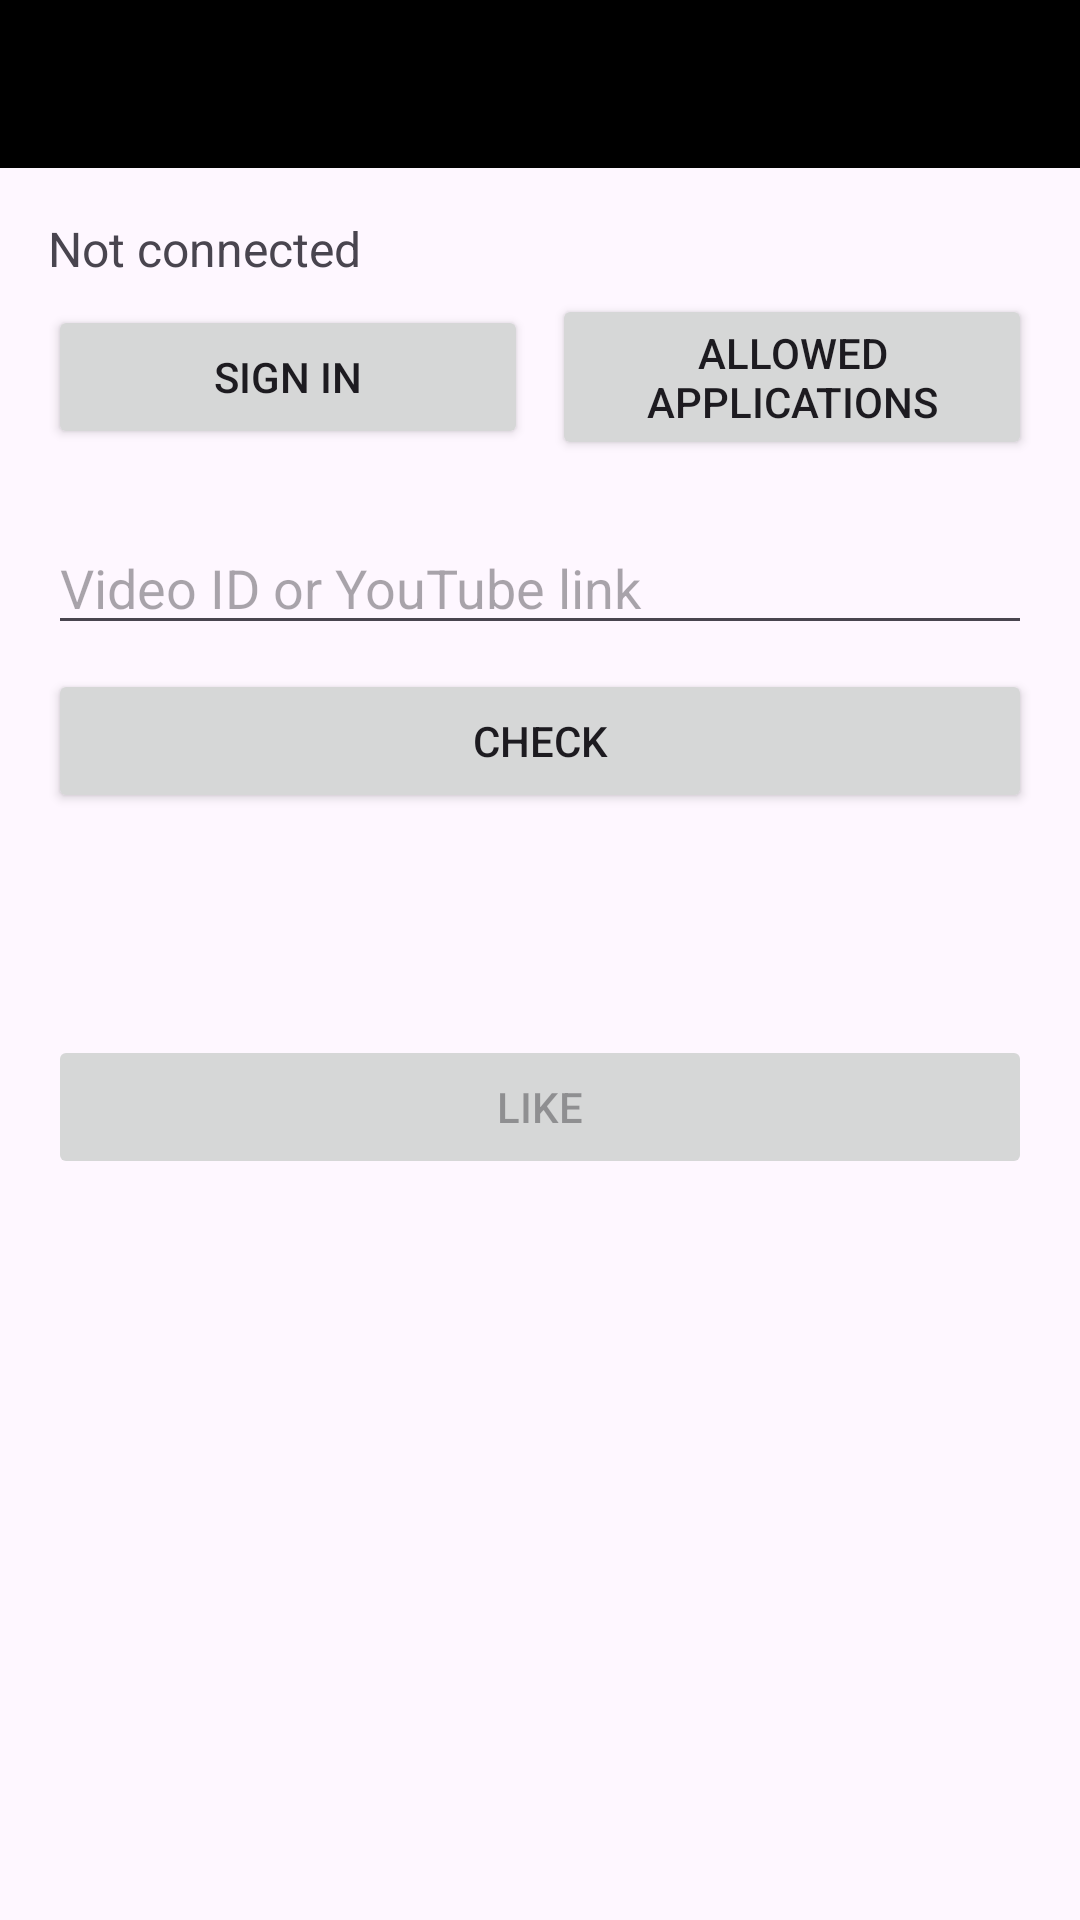

Layout XML and referenced resources for this Android screen:
<!-- AndroidManifest.xml: application theme Theme.Material3.DayNight.NoActionBar -->
<!-- res/layout/activity_main.xml -->
<?xml version="1.0" encoding="utf-8"?>
<LinearLayout 
    xmlns:android="http://schemas.android.com/apk/res/android"
    xmlns:app="http://schemas.android.com/apk/res-auto"
    xmlns:tools="http://schemas.android.com/tools"
    android:layout_width="match_parent"
    android:layout_height="match_parent"
    android:orientation="vertical"
    android:fitsSystemWindows="true">

    <androidx.appcompat.widget.Toolbar
        android:id="@+id/main_toolbar"
        android:layout_width="match_parent"
        android:layout_height="56dp"
        android:background="@android:color/black"
        app:titleTextColor="@android:color/white" /> 

    <androidx.core.widget.NestedScrollView 
        android:layout_width="match_parent"
        android:layout_height="0dp"
        android:layout_weight="1"
        android:clipToPadding="false"
        android:fillViewport="true"
        android:scrollbars="vertical">

        <androidx.constraintlayout.widget.ConstraintLayout
            android:layout_width="match_parent"
            android:layout_height="wrap_content"
            android:padding="16dp">

            <TextView
                android:id="@+id/account_line"
                android:layout_width="0dp"
                android:layout_height="wrap_content"
                android:text="@string/account_not_connected"
                android:textSize="16sp"
                app:layout_constraintEnd_toEndOf="parent"
                app:layout_constraintStart_toStartOf="parent"
                app:layout_constraintTop_toTopOf="parent" />

            <Button
                android:id="@+id/account_button"
                android:layout_width="0dp"
                android:layout_height="wrap_content"
                android:layout_marginTop="8dp"
                android:layout_marginEnd="4dp"
                android:text="@string/sign_in"
                app:layout_constraintEnd_toStartOf="@+id/allowed_apps_button"
                app:layout_constraintHorizontal_chainStyle="spread"
                app:layout_constraintStart_toStartOf="parent"
                app:layout_constraintTop_toBottomOf="@id/account_line" />

            <Button
                android:id="@+id/allowed_apps_button"
                android:layout_width="0dp"
                android:layout_height="wrap_content"
                android:layout_marginStart="4dp"
                android:text="@string/allowed_apps"
                app:layout_constraintBottom_toBottomOf="@id/account_button"
                app:layout_constraintEnd_toEndOf="parent"
                app:layout_constraintStart_toEndOf="@id/account_button"
                app:layout_constraintTop_toTopOf="@id/account_button" />

            <EditText
                android:id="@+id/video_field"
                android:layout_width="0dp"
                android:layout_height="wrap_content"
                android:layout_marginTop="24dp"
                android:autofillHints="url"
                android:hint="@string/video_hint"
                android:imeOptions="actionGo"
                android:inputType="textUri"
                android:maxLines="1"
                app:layout_constraintEnd_toEndOf="parent"
                app:layout_constraintStart_toStartOf="parent"
                app:layout_constraintTop_toBottomOf="@id/account_button" />

            <Button
                android:id="@+id/check_button"
                android:layout_width="0dp"
                android:layout_height="wrap_content"
                android:layout_marginTop="8dp"
                android:text="@string/check"
                app:layout_constraintEnd_toEndOf="parent"
                app:layout_constraintStart_toStartOf="parent"
                app:layout_constraintTop_toBottomOf="@id/video_field" />

            <ImageView
                android:id="@+id/thumbnail"
                android:layout_width="0dp"
                android:layout_height="180dp"
                android:layout_marginTop="16dp"
                android:contentDescription="@string/thumbnail_description"
                android:scaleType="fitCenter"
                android:visibility="gone"
                app:layout_constraintEnd_toEndOf="parent"
                app:layout_constraintStart_toStartOf="parent"
                app:layout_constraintTop_toBottomOf="@id/check_button"
                tools:src="@mipmap/ic_launcher"
                tools:visibility="visible" />

            <TextView
                android:id="@+id/title"
                android:layout_width="0dp"
                android:layout_height="wrap_content"
                android:layout_marginTop="8dp"
                android:textSize="18sp"
                android:textStyle="bold"
                app:layout_constraintEnd_toEndOf="parent"
                app:layout_constraintStart_toStartOf="parent"
                app:layout_constraintTop_toBottomOf="@id/thumbnail"
                app:layout_goneMarginTop="16dp"
                tools:text="Tytul filmu" />

            <TextView
                android:id="@+id/rating_line"
                android:layout_width="0dp"
                android:layout_height="wrap_content"
                android:layout_marginTop="4dp"
                android:textSize="16sp"
                app:layout_constraintEnd_toEndOf="parent"
                app:layout_constraintStart_toStartOf="parent"
                app:layout_constraintTop_toBottomOf="@id/title"
                tools:text="Ocena: 4,3" />

            <Button
                android:id="@+id/like_button"
                android:layout_width="0dp"
                android:layout_height="wrap_content"
                android:layout_marginTop="8dp"
                android:enabled="false"
                android:text="@string/like"
                app:layout_constraintEnd_toEndOf="parent"
                app:layout_constraintStart_toStartOf="parent"
                app:layout_constraintTop_toBottomOf="@id/rating_line" />

        </androidx.constraintlayout.widget.ConstraintLayout>
    </androidx.core.widget.NestedScrollView>
</LinearLayout>
<!-- resources referenced by this layout -->
<resources>
  <!-- mipmap ic_launcher: png bitmap (mipmap-hdpi, 3619 bytes) -->
  <string name="account_not_connected">Not connected</string>
  <string name="allowed_apps">Allowed applications</string>
  <string name="check">Check</string>
  <string name="like">Like</string>
  <string name="sign_in">Sign in</string>
  <string name="thumbnail_description">Video thumbnail</string>
  <string name="video_hint">Video ID or YouTube link</string>
</resources>
